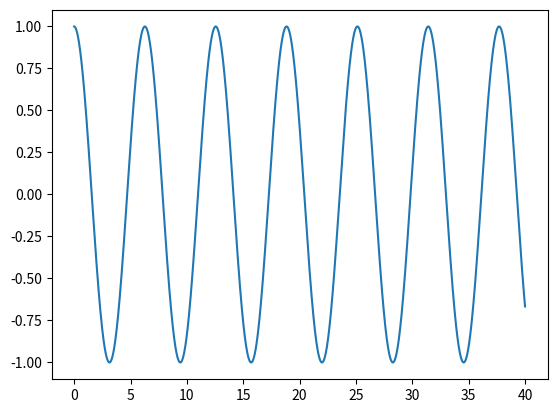

Reproduce this figure in Python.
import numpy as np
from numpy.linalg import inv
from math import *
import matplotlib.pyplot as plt

m = 2.0
k = 2.0

omega = sqrt(k/m)

c = 0.0
F0 = 0.0

delta_t = 0.01
time = np.arange(0, 40, delta_t)

x0 = 1.0
v0 = 0.0

y = np.array( [v0 , x0] )

A = np.array( [ [m  , 0.0] ,[ 0.0 , 1.0]  ])
B = np.array( [ [c  , k  ] ,[-1.0 , 0.0]  ])

F = np.array( [ 0.0, 0.0])

YY = []
VV = []

for t in time:
  k1 = inv(A).dot(F - B.dot(y))
  k2 = inv(A).dot(F - B.dot(y+0.5*delta_t*k1))
  k3 = inv(A).dot(F - B.dot(y+0.5*delta_t*k2))
  k4 = inv(A).dot(F - B.dot(y+1.0*delta_t*k3))

  G = k1/6.0 + 2*k2/6.0 + 2*k3/6.0 + k4/6.0

  y = y + delta_t * G

  YY.append (y[1])
  VV.append (y[0])

plt.plot(time, YY)
plt.show()